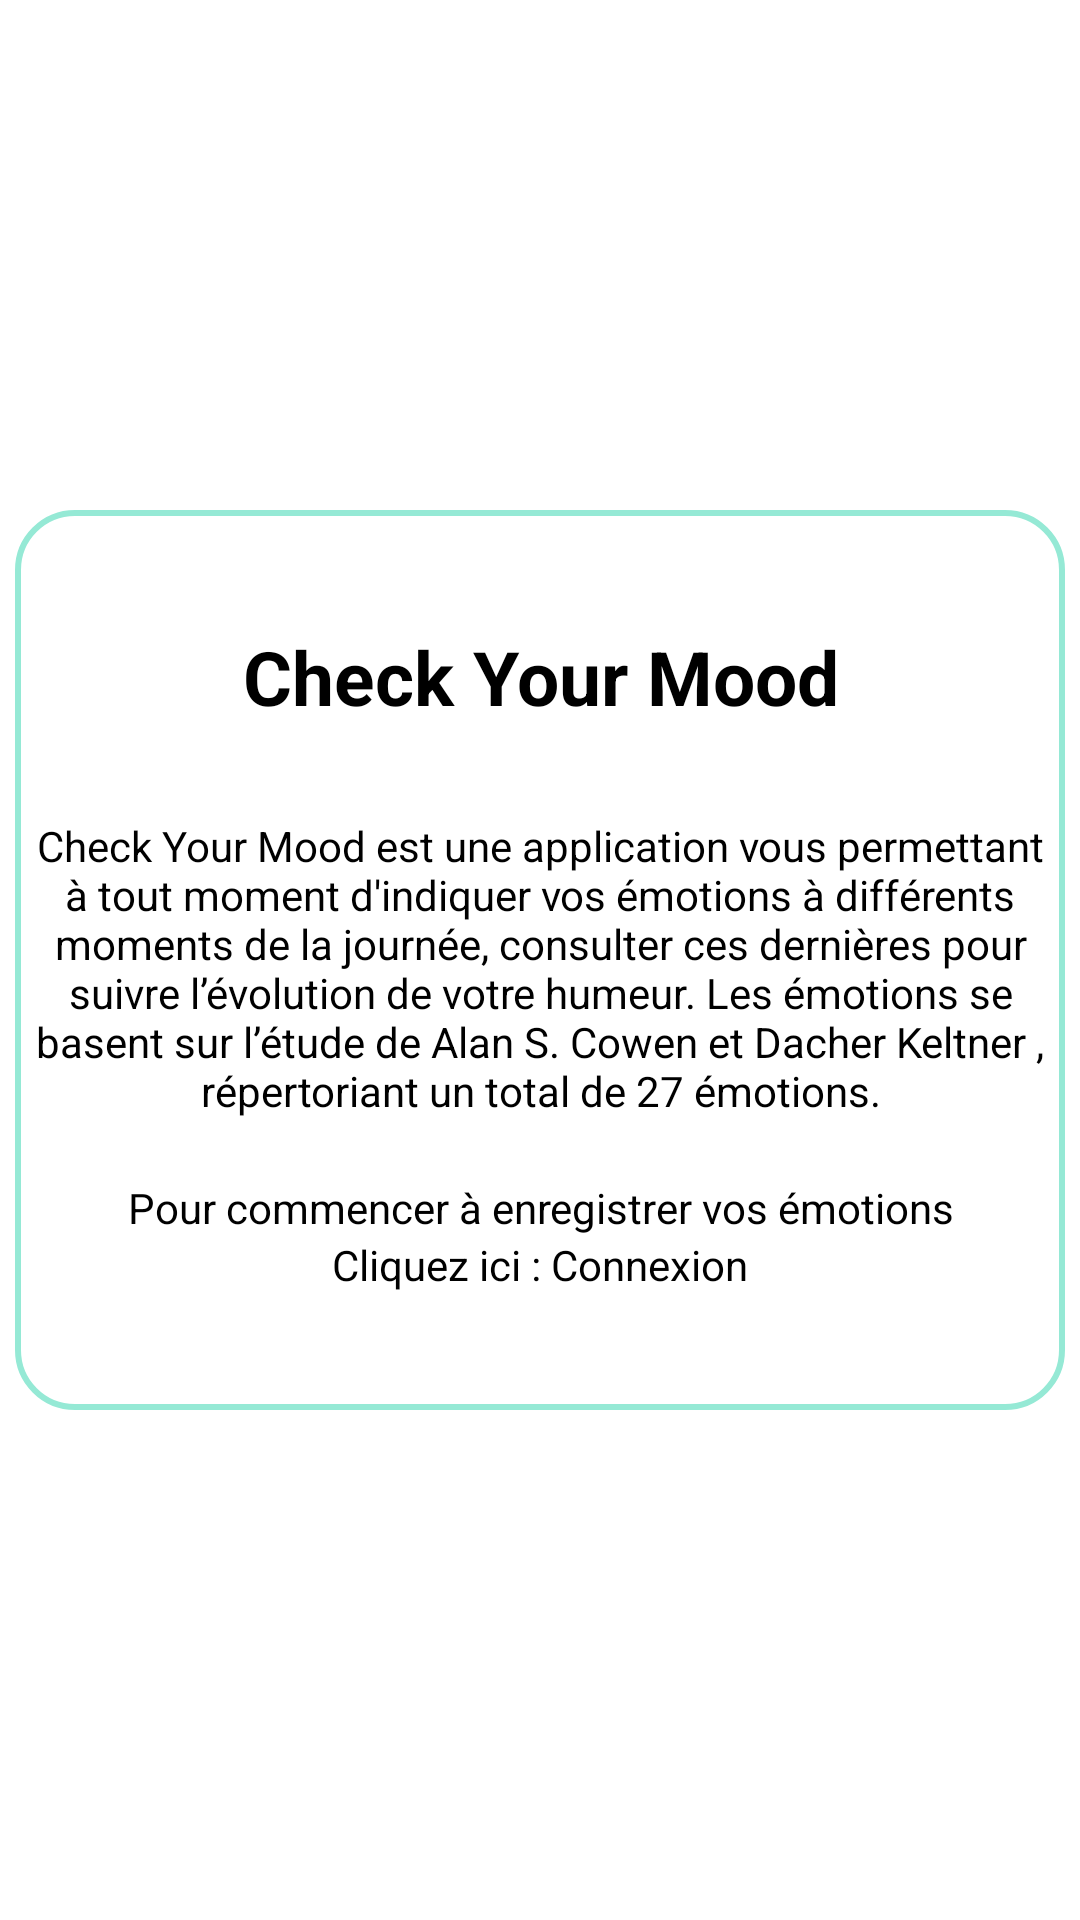

The Android layout XML behind this screen, and the referenced resources:
<!-- AndroidManifest.xml: application theme Theme.CYMDroid -->
<!-- res/layout/fragment_accueil.xml -->
<?xml version="1.0" encoding="utf-8"?>

<LinearLayout
    xmlns:android="http://schemas.android.com/apk/res/android"
    xmlns:tools="http://schemas.android.com/tools"
    android:layout_width="match_parent"
    android:layout_height="match_parent"
    tools:context=".MainActivity"
    android:orientation="vertical"
    android:gravity="center">

    <LinearLayout
        android:id="@+id/linearLayout"
        android:layout_width="350dp"
        android:layout_height="300dp"
        android:background="@drawable/rectangle_connexion"
        android:gravity="center"
        android:orientation="vertical">

        <TextView
            android:layout_width="match_parent"
            android:layout_height="wrap_content"
            android:text="@string/app_name"
            android:gravity="center"
            android:layout_marginBottom="30dp"
            android:textColor="@color/black"
            android:textStyle="bold"
            android:textSize="25sp"/>

        <TextView
            android:layout_width="match_parent"
            android:layout_height="wrap_content"
            android:text="@string/presentation"
            android:gravity="center"
            android:textColor="@color/black"
            android:layout_marginBottom="20sp"/>

        <TextView
            android:layout_width="match_parent"
            android:layout_height="wrap_content"
            android:text="@string/message_connexion"
            android:gravity="center"
            android:textColor="@color/black"/>

        <TextView
            android:layout_width="match_parent"
            android:layout_height="wrap_content"
            android:text="@string/clic_message"
            android:gravity="center"
            android:textColor="@color/black"/>

    </LinearLayout>

</LinearLayout>














    
    
    
    
    
    
    
    
    

    
    
    
    

    
    
    
    
    
    
    

    
    
    
    
    
    
    
    


    
    
    
    
    
    
    
    
    
    
    
    
    

    
    
    
    
    
    
    
    
    
    
    
    
    

    
    
    
    
    
    
    
    
    

    
    
    
    
    
    
    
    
    
    
    
    
    


    
<!-- resources referenced by this layout -->
<resources>
  <color name="black">#FF000000</color>
  <!-- drawable button (drawable) -->
  <?xml version="1.0" encoding="utf-8"?>
  <selector xmlns:android="http://schemas.android.com/apk/res/android" >
      <item android:state_pressed="true" >
          <shape android:shape="rectangle"  >
              <corners android:radius="20dp" />
              <stroke android:width="1dip" android:color="@color/primary_color" />
              <gradient android:angle="-90" android:startColor="#345953" android:endColor="#689a92"  />
          </shape>
      </item>
      <item android:state_focused="true">
          <shape android:shape="rectangle"  >
              <corners android:radius="20dp" />
              <stroke android:width="1dip" android:color="@color/primary_color" />
              <solid android:color="#58857e"/>
          </shape>
      </item>
      <item >
          <shape android:shape="rectangle"  >
              <corners android:radius="25dp" />
              <stroke android:width="1dip" android:color="@color/primary_color" />
              <gradient android:angle="-90" android:startColor="#8dbab3" android:endColor="#58857e" />
          </shape>
      </item>
  </selector>
  <!-- drawable edittext_background (drawable) -->
  <?xml version="1.0" encoding="utf-8"?>
  <shape xmlns:android="http://schemas.android.com/apk/res/android">
      <stroke
          android:width="2dp"
          android:color="@color/primary_color"/>
      <corners
          android:radius="20dp"/>
  </shape>
  <!-- drawable litle_rectangle_connexion (drawable) -->
  <?xml version="1.0" encoding="utf-8"?>
  <shape xmlns:android="http://schemas.android.com/apk/res/android"
      android:shape="rectangle">
      <solid
          android:color="@color/primary_color"/>
      <corners
          android:topLeftRadius="19dp"
          android:topRightRadius="19dp"/>
  </shape>
  <!-- drawable rectangle_connexion (drawable) -->
  <?xml version="1.0" encoding="utf-8"?>
  <shape xmlns:android="http://schemas.android.com/apk/res/android"
      android:shape="rectangle">
  
      <corners
          android:radius="19dp"/>
  
      <stroke
          android:width="2dp"
          android:color="@color/primary_color"/>
  </shape>
  <string name="app_name">Check Your Mood</string>
  <string name="button_valider">Valider</string>
  <string name="clic_message">Cliquez ici : Connexion</string>
  <string name="edit_mdp">Mot de passe</string>
  <string name="edit_utilisateur">Nom d\'utilisateur</string>
  <string name="message_connexion">Pour commencer à enregistrer vos émotions</string>
  <string name="presentation">Check Your Mood est une application vous permettant à tout moment d\'indiquer vos émotions à différents moments de la journée, consulter ces dernières pour suivre l’évolution de votre humeur. Les émotions se basent sur l’étude de Alan S. Cowen et Dacher Keltner , répertoriant un total de 27 émotions.</string>
  <string name="text_affichage_mdp">Afficher le mot de passe</string>
  <string name="title_connexion">Se connecter</string>
  <style name="Theme.CYMDroid" parent="Theme.MaterialComponents.DayNight.DarkActionBar">
          
          <item name="colorPrimary">@color/primary_color</item>
          <item name="colorPrimaryVariant">@color/purple_700</item>
          <item name="colorOnPrimary">@color/white</item>
          
          <item name="colorSecondary">@color/teal_200</item>
          <item name="colorSecondaryVariant">@color/teal_700</item>
          <item name="colorOnSecondary">@color/black</item>
          
          <item name="android:statusBarColor">?attr/colorPrimary</item>
          
      </style>
  <color name="primary_color">#95E9D5</color>
  <color name="purple_700">#FF3700B3</color>
  <color name="white">#FFFFFFFF</color>
  <color name="teal_200">#FF03DAC5</color>
  <color name="teal_700">#FF018786</color>
</resources>
